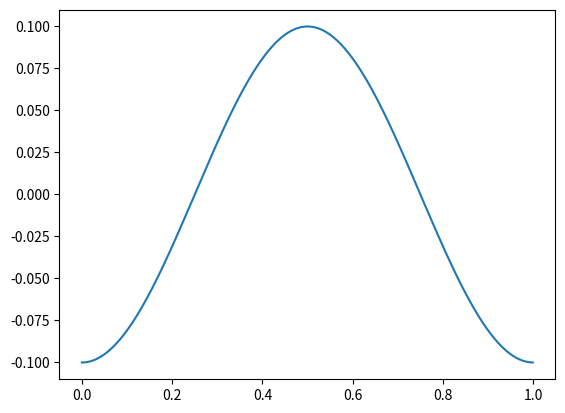

The script that saved this image:
import numpy as np
import matplotlib.pyplot as plt

# Code Units
L = 1 
A = 0.1
N = 2**10

x = np.linspace(0, L, N, endpoint=False)
dx = x[1] - x[0]

delta = -A * np.cos(2*np.pi/L * x)

print(np.sum(delta))

plt.plot(x, delta)
plt.show()

np.savetxt('./delta.txt', delta)
